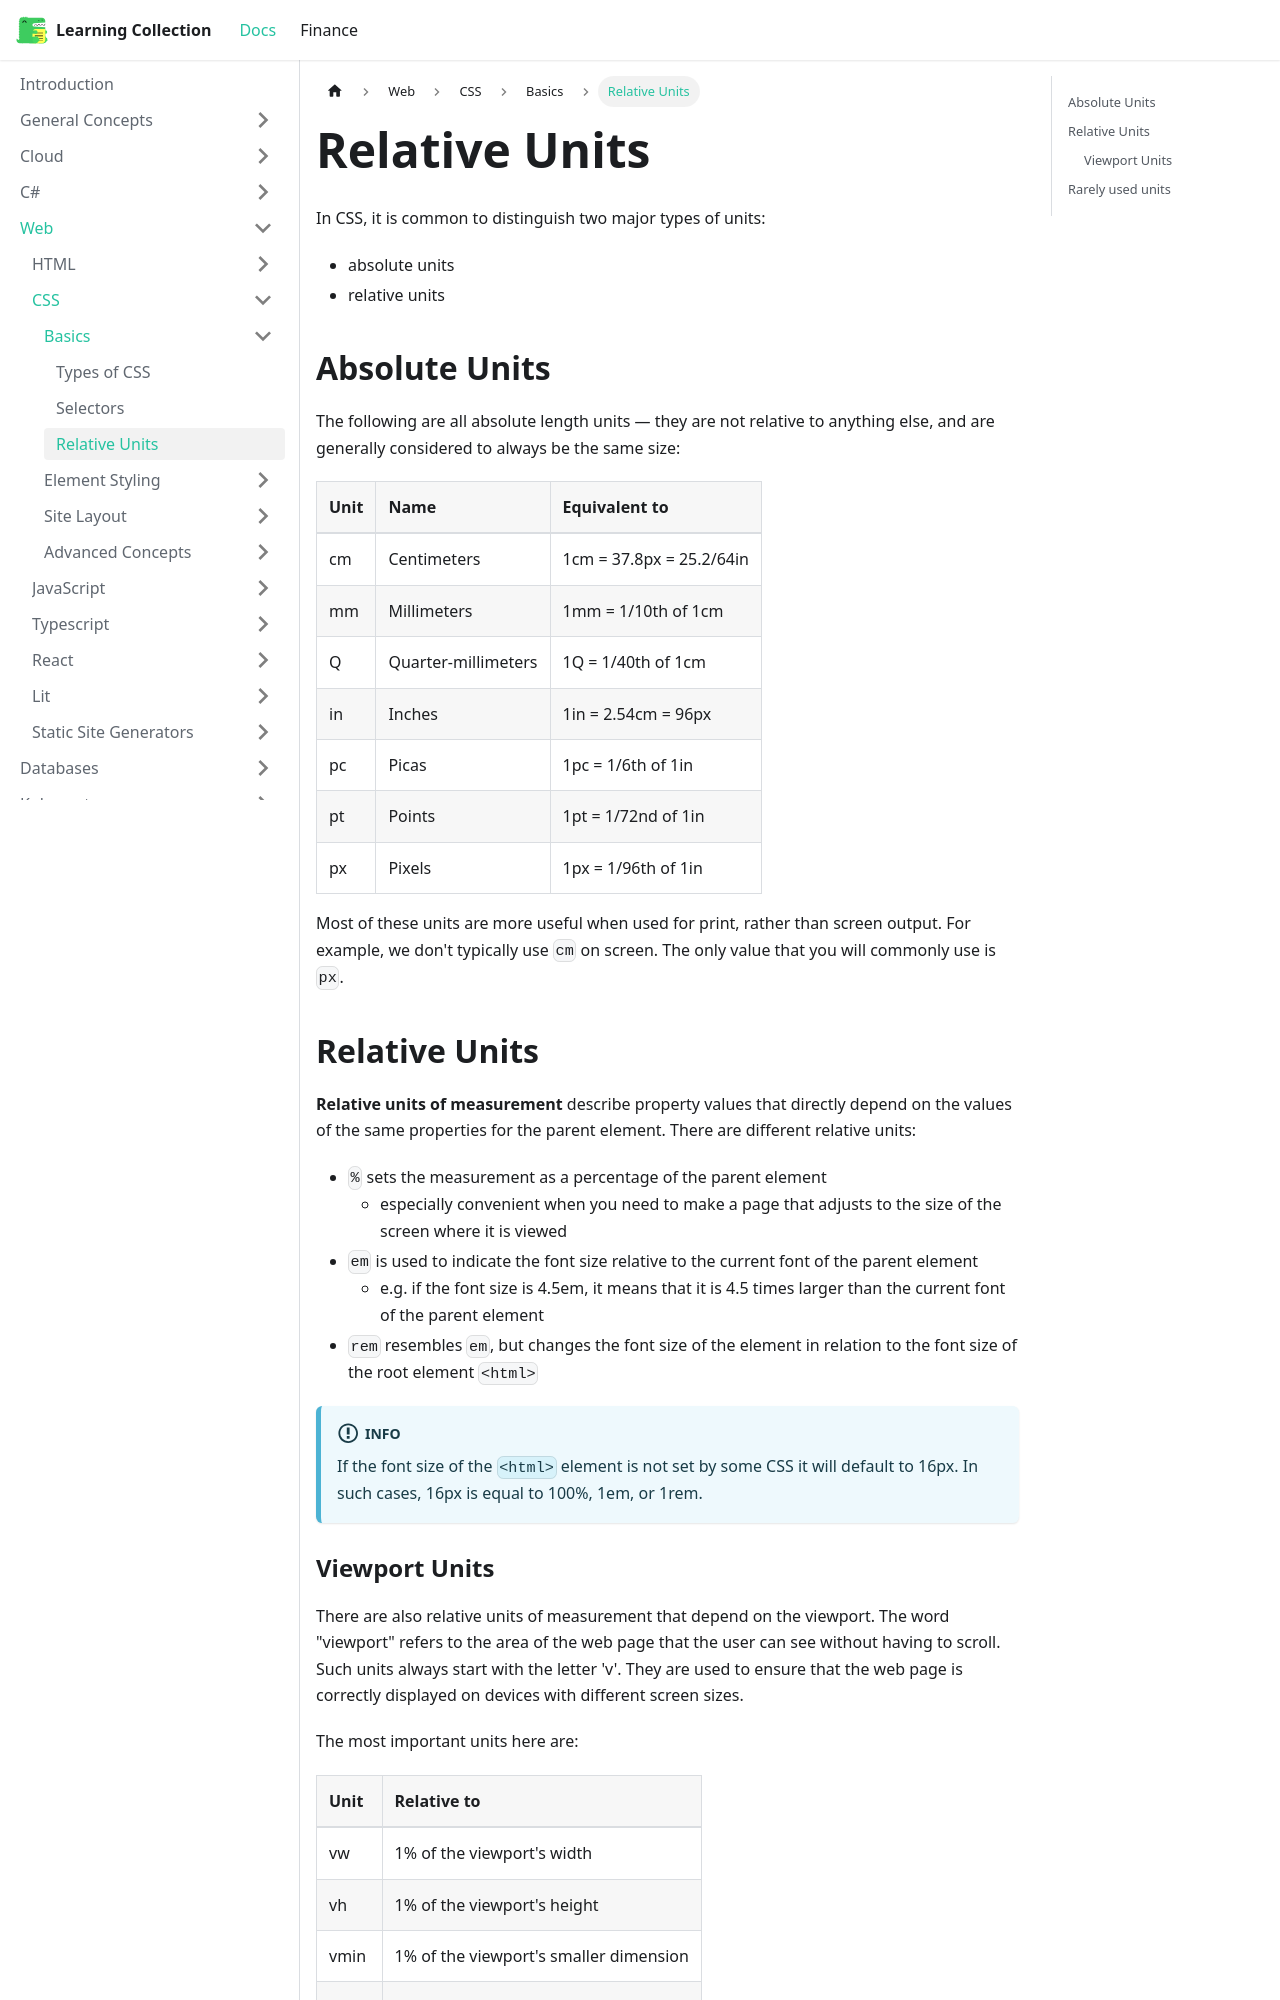

repository: RobinTTY/LearningCollection · page: web/css/basics/relative-units.html · generator: docusaurus

---
id: relative-units
title: Relative Units
sidebar_position: 3
---

In CSS, it is common to distinguish two major types of units:

- absolute units
- relative units

## Absolute Units

The following are all absolute length units — they are not relative to anything else, and are generally considered to always be the same size:

| Unit | Name                | Equivalent to            |
| :--- | :------------------ | :----------------------- |
| cm   | Centimeters         | 1cm = 37.8px = 25.2/64in |
| mm   | Millimeters         | 1mm = 1/10th of 1cm      |
| Q    | Quarter-millimeters | 1Q = 1/40th of 1cm       |
| in   | Inches              | 1in = 2.54cm = 96px      |
| pc   | Picas               | 1pc = 1/6th of 1in       |
| pt   | Points              | 1pt = 1/72nd of 1in      |
| px   | Pixels              | 1px = 1/96th of 1in      |

Most of these units are more useful when used for print, rather than screen output. For example, we don't typically use `cm` on screen. The only value that you will commonly use is `px`.
